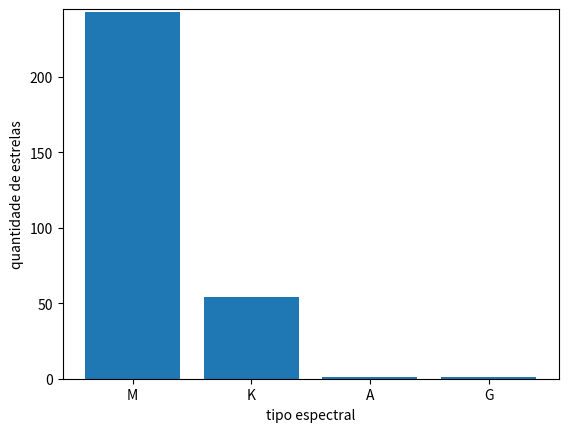

Write the Python code that produced this figure. (Note: this script raises an exception after producing the figure.)
import matplotlib.pyplot as plt
import numpy as np

x = {'M':243, 'K':54, 'A':1, 'G':1}

keys = x.keys()
vals = x.values()

plt.bar(keys, vals)

plt.ylim(0,245)
plt.ylabel ('quantidade de estrelas')
plt.xlabel ('tipo espectral')
plt.yticks()
plt.xticks(list(keys))

plt.savefig('/home/<user>/Downloads/histogram/teste2.pdf')